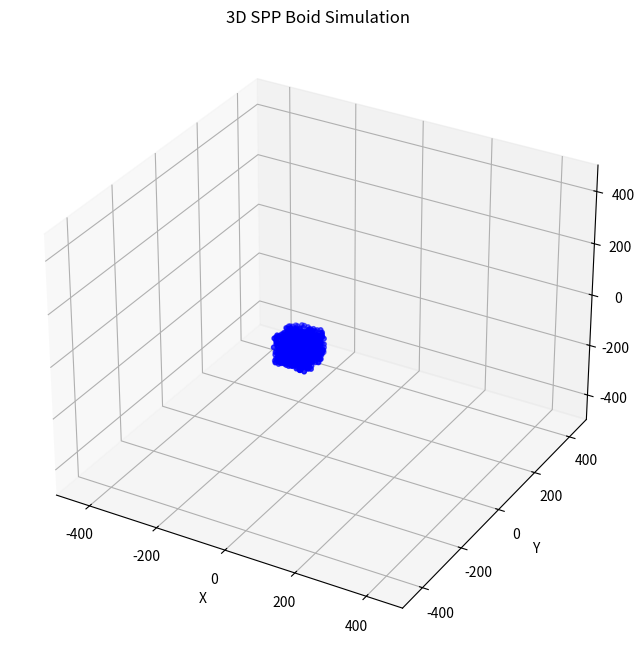

The matplotlib source for this figure:
import numpy as np
import matplotlib.pyplot as plt
from matplotlib.animation import FuncAnimation

def update_boid_velocity_naive(
    self_position, self_velocity, positions, velocities,
    seperation_distance=20.0, alignment_distance=30.0, cohesion_distance=20.0,
    del_change=0.1, bounds=500.0
):
    # Constants
    PI = 3.14159
    PI_2 = PI * 2.0
    SPEED_LIMIT = 10.0
    UPPER_bounds = bounds
    LOWER_bounds = -UPPER_bounds

    # Compute zone radius and thresholds
    zone_radius = seperation_distance + alignment_distance + cohesion_distance
    separation_thresh = seperation_distance / zone_radius
    alignment_thresh = (seperation_distance + alignment_distance) / zone_radius
    zone_radius_squared = zone_radius * zone_radius

    # Initialize velocity
    velocity = np.array(self_velocity, dtype=float)
    limit = SPEED_LIMIT

    # Central attraction
    central = np.array([0.0, 0.0, 0.0])
    dir_vec = self_position - central
    dist = np.linalg.norm(dir_vec)
    if dist > 0:
        dir_vec[1] *= 2.5  # Amplify y-component
        dir_norm = dir_vec / dist
        velocity -= dir_norm * del_change * 6.0

    # Iterate over all boids
    for bird_position, bird_velocity in zip(positions, velocities):
        dir_vec = bird_position - self_position
        dist = np.linalg.norm(dir_vec)
        if dist < 0.0001:
            continue  # Skip self

        dist_squared = dist * dist
        if dist_squared > zone_radius_squared:
            continue  # Skip boids outside zone

        percent = dist_squared / zone_radius_squared

        if percent < separation_thresh:
            # Separation
            f = (separation_thresh / percent - 1.0) * del_change
            velocity -= (dir_vec / dist) * f if dist > 0 else np.zeros(3)
        elif percent < alignment_thresh:
            # Alignment
            threshold = alignment_thresh - separation_thresh
            adjusted_percent = (percent - separation_thresh) / threshold
            f = (0.5 - np.cos(adjusted_percent * PI_2) * 0.5 + 0.5) * del_change
            bird_velocity_norm = bird_velocity / np.linalg.norm(bird_velocity) if np.linalg.norm(bird_velocity) > 0 else np.zeros(3)
            velocity += bird_velocity_norm * f
        else:
            # Cohesion
            threshold = 1.0 - alignment_thresh
            adjusted_percent = (percent - alignment_thresh) / threshold
            f = (0.5 - (np.cos(adjusted_percent * PI_2) * -0.5 + 0.5)) * del_change
            velocity += (dir_vec / dist) * f if dist > 0 else np.zeros(3)

    
    # Limit speed
    velocity_magnitude = np.linalg.norm(velocity)
    if velocity_magnitude > limit:
        velocity = (velocity / velocity_magnitude) * limit

    # Add directional error
    error_direction = np.random.randn(3)
    error_direction /= np.linalg.norm(error_direction)
    error_magnitude = 0.05 * SPEED_LIMIT  # Adjust magnitude as needed
    velocity += error_direction * error_magnitude

    return velocity

def update_boid_velocity_vectorized(
    self_position, self_velocity, positions, velocities,
    seperation_distance=20.0, alignment_distance=30.0, cohesion_distance=20.0,
    del_change=0.1, bounds=500.0
):
    # Constants
    PI = 3.14159
    PI_2 = PI * 2.0
    SPEED_LIMIT = 10.0
    UPPER_bounds = bounds
    LOWER_bounds = -UPPER_bounds

    # Compute zone radius and thresholds
    zone_radius = seperation_distance + alignment_distance + cohesion_distance
    separation_thresh = seperation_distance / zone_radius
    alignment_thresh = (seperation_distance + alignment_distance) / zone_radius
    zone_radius_squared = zone_radius * zone_radius

    # Initialize velocity
    velocity = np.array(self_velocity, dtype=float)
    limit = SPEED_LIMIT

    # Central attraction
    central = np.array([0.0, 0.0, 0.0])
    dir_vec_central = self_position - central
    dist_central = np.linalg.norm(dir_vec_central)
    if dist_central > 0:
        dir_vec_central[1] *= 2.5  # Amplify y-component
        dir_norm_central = dir_vec_central / dist_central
        velocity -= dir_norm_central * del_change * 6.0

    # Compute interactions with all boids
    dir_vecs = positions - self_position  # Shape: (N, 3)
    dist_squared = np.sum(dir_vecs**2, axis=1)  # Shape: (N,)
    mask = (dist_squared > 0) & (dist_squared < zone_radius_squared)  # Exclude self and far boids

    if np.any(mask):
        dir_vecs_masked = dir_vecs[mask]
        dist_squared_masked = dist_squared[mask]
        distances_masked = np.sqrt(dist_squared_masked)
        percent = dist_squared_masked / zone_radius_squared

        # Separation
        separation_mask = percent < separation_thresh
        if np.any(separation_mask):
            f_separation = (separation_thresh / percent[separation_mask] - 1.0) * del_change
            dir_vec_norm_separation = dir_vecs_masked[separation_mask] / distances_masked[separation_mask][:, np.newaxis]
            separation_force = -np.sum(dir_vec_norm_separation * f_separation[:, np.newaxis], axis=0)
            velocity += separation_force

        # Alignment
        alignment_mask = (percent >= separation_thresh) & (percent < alignment_thresh)
        if np.any(alignment_mask):
            adjusted_percent = (percent[alignment_mask] - separation_thresh) / (alignment_thresh - separation_thresh)
            f_alignment = (0.5 - np.cos(adjusted_percent * PI_2) * 0.5 + 0.5) * del_change
            velocities_masked = velocities[mask]
            vel_norms = np.linalg.norm(velocities_masked[alignment_mask], axis=1)[:, np.newaxis]
            bird_velocity_norm = np.where(vel_norms > 0, velocities_masked[alignment_mask] / vel_norms, 0)
            alignment_adjustment = np.sum(bird_velocity_norm * f_alignment[:, np.newaxis], axis=0)
            velocity += alignment_adjustment

        # Cohesion
        cohesion_mask = percent >= alignment_thresh
        if np.any(cohesion_mask):
            threshold = 1.0 - alignment_thresh
            adjusted_percent = (percent[cohesion_mask] - alignment_thresh) / threshold
            f_cohesion = (0.5 - (np.cos(adjusted_percent * PI_2) * -0.5 + 0.5)) * del_change
            dir_vec_norm_cohesion = dir_vecs_masked[cohesion_mask] / distances_masked[cohesion_mask][:, np.newaxis]
            cohesion_adjustment = np.sum(dir_vec_norm_cohesion * f_cohesion[:, np.newaxis], axis=0)
            velocity += cohesion_adjustment

    # Limit speed
    velocity_magnitude = np.linalg.norm(velocity)
    if velocity_magnitude > limit:
        velocity = (velocity / velocity_magnitude) * limit

    # Add directional error
    error_direction = np.random.randn(3)
    error_direction /= np.linalg.norm(error_direction)
    error_magnitude = 0.05 * SPEED_LIMIT
    velocity += error_direction * error_magnitude

    return velocity

class SPPSimulation3D:
    def __init__(self, iterations=500, num_boids=500, bounds=500.0, del_change=0.033):
        """
        Initialize the 3D SPP simulation.
        
        Args:
            num_boids (int): Number of boids.
            bounds (float): Simulation boundary size (cube [-bounds, bounds]).
            del_change (float): Time interval between frames (seconds).
        """
        self.num_boids = num_boids
        self.bounds = bounds
        self.del_change = del_change
        self.iterations = iterations

        # Initialize positions and velocities in 3D using NumPy
        self.positions = np.random.rand(num_boids, 3) * 100 - 100
        self.velocities = (np.random.rand(num_boids, 3) - 0.5) * 10

        # Simulation parameters
        self.seperation_distance = 20.0
        self.alignment_distance = 30.0
        self.cohesion_distance = 20.0

        # Initialize lists to store positions and velocities over time
        self.position_history = np.zeros((iterations, num_boids, 3))
        self.velocity_history = np.zeros((iterations, num_boids, 3))

    def enforce_boundaries(self):
        """Keep boids within [-bounds, bounds] in all dimensions."""
        self.positions = np.clip(self.positions, -self.bounds, self.bounds)

    def update(self, frame):
        """Update boid positions and velocities, and update 3D plot."""
        print(f'Processing frame {frame}/{self.iterations}')
        # Create array for new velocities
        new_velocities = np.zeros_like(self.velocities)

        # Update velocities for each boid using the naive function
        for i in range(self.num_boids):
            new_velocities[i] = update_boid_velocity_vectorized(
                self_position=self.positions[i],
                self_velocity=self.velocities[i],
                positions=self.positions,
                velocities=self.velocities,
                seperation_distance=self.seperation_distance,
                alignment_distance=self.alignment_distance,
                cohesion_distance=self.cohesion_distance,
                del_change=self.del_change,
                bounds=self.bounds
            )

        # Update velocities
        self.velocities = new_velocities

        # Update positions: position += velocity * del_change * 15
        self.positions += self.velocities * self.del_change * 15.0

        # Record positions and velocities
        self.position_history[frame] = self.positions.copy()
        self.velocity_history[frame] = self.velocities.copy()

        # Enforce boundaries
        # self.enforce_boundaries()

        # Update 3D scatter plot
        self.scatter._offsets3d = (
            self.positions[:, 0],
            self.positions[:, 1],
            self.positions[:, 2]
        )
        return [self.scatter]

    def animate(self):
        """Set up and run the Matplotlib 3D animation."""
        fig = plt.figure(figsize=(8, 8))
        ax = fig.add_subplot(111, projection='3d')
        ax.set_xlim(-self.bounds, self.bounds)
        ax.set_ylim(-self.bounds, self.bounds)
        ax.set_zlim(-self.bounds, self.bounds)
        ax.set_xlabel('X')
        ax.set_ylabel('Y')
        ax.set_zlabel('Z')
        ax.set_title('3D SPP Boid Simulation')
        self.scatter = ax.scatter(
            self.positions[:, 0],
            self.positions[:, 1],
            self.positions[:, 2],
            s=10, c='blue'
        )

        ani = FuncAnimation(
            fig, self.update, frames=self.iterations, interval=1000 * self.del_change,
            blit=False,  # Blit=False for 3D scatter updates
            repeat=False # Stop animation after specified frames
        )
        plt.show()

        # After the animation is done, you can access the recorded data
        # self.position_history and self.velocity_history
        # Convert lists to NumPy arrays for easier handling
        self.position_history = np.array(self.position_history)
        self.velocity_history = np.array(self.velocity_history)

        np.savez('spp_simulation_data.npz', 
                 positions=self.position_history, 
                 velocities=self.velocity_history)

if __name__ == "__main__":
    # Initialize and run simulation
    sim = SPPSimulation3D(
        num_boids=1000,
        bounds=500.0,  # Smaller bounds for better 3D visualization
        del_change=0.033,  # ~30 FPS (1/30 seconds)
    )
    sim.animate()
